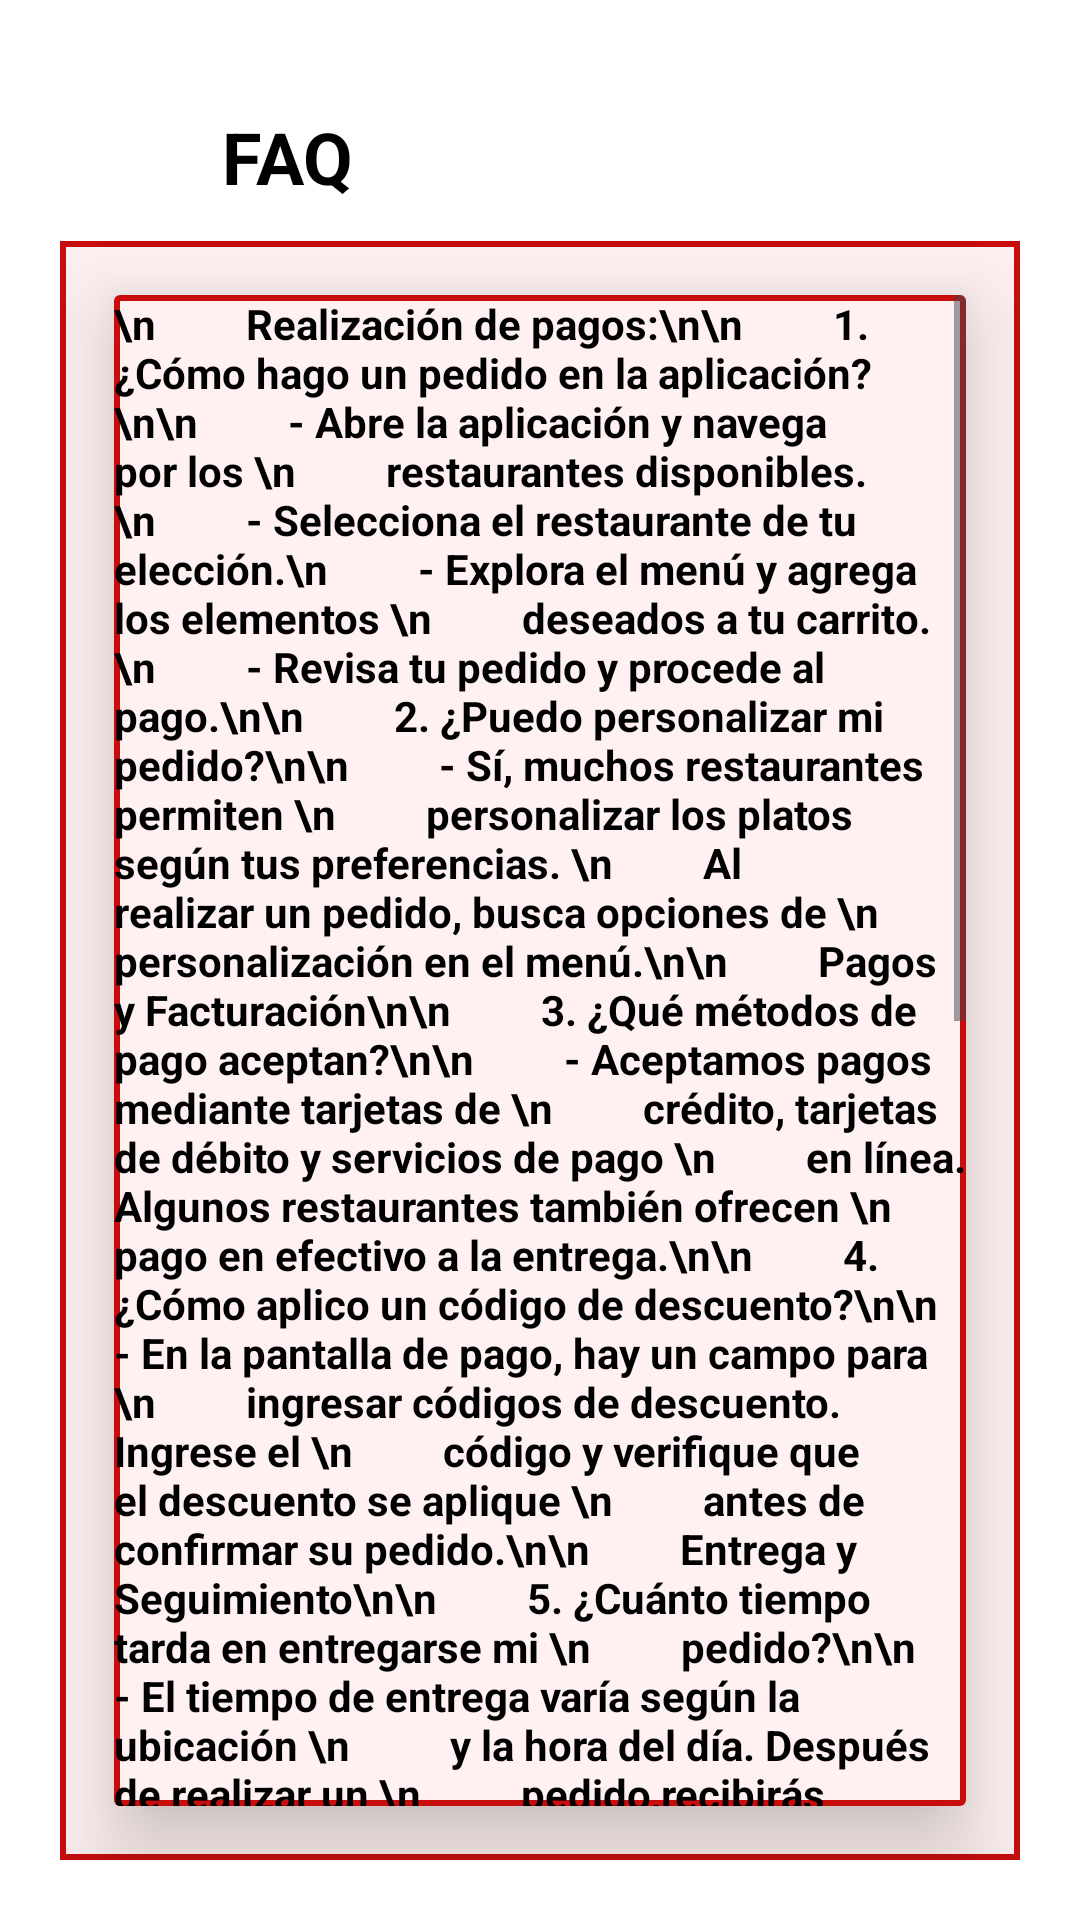

Android layout source for this screen:
<!-- AndroidManifest.xml: application theme Theme.Foodie_app -->
<!-- res/layout/activity_faq.xml -->
<?xml version="1.0" encoding="utf-8"?>
<LinearLayout xmlns:android="http://schemas.android.com/apk/res/android"
    xmlns:app="http://schemas.android.com/apk/res-auto"
    xmlns:tools="http://schemas.android.com/tools"
    android:layout_width="match_parent"
    android:layout_height="match_parent"
    android:background="@color/white"
    android:orientation="vertical"
    android:padding="20dp"
    tools:context=".UseerAccess.FaqActivity">

    <LinearLayout
        android:layout_width="match_parent"
        android:layout_height="wrap_content"
        android:layout_marginBottom="12dp"
        android:orientation="horizontal">


        <ImageView
                android:id="@+id/imglogofoodie"
                android:layout_width="30dp"
                android:layout_height="match_parent"
                android:src="@mipmap/imglogofoodie"
                app:layout_constraintTop_toTopOf="parent"
                app:layout_constraintStart_toStartOf="parent"
                android:layout_marginStart="16dp"
                android:layout_marginTop="16dp"/>

        <TextView
                android:id="@+id/textFaq"
                android:layout_width="wrap_content"
                android:layout_height="wrap_content"
                android:text="FAQ"
                android:textStyle="bold"
                android:textSize="24sp"
                android:textColor="@color/black"
                android:textAlignment="center"
                app:layout_constraintStart_toEndOf="@id/imglogofoodie"
                app:layout_constraintTop_toTopOf="parent"
                android:layout_marginStart="8dp"
                android:layout_marginTop="16dp"/>
        <ImageView
                android:id="@+id/cerrarFaq"
                android:layout_width="match_parent"
                android:layout_height="35dp"
                app:srcCompat="@drawable/x"
                app:layout_constraintTop_toBottomOf="@id/textFaq"
                app:layout_constraintEnd_toEndOf="parent"
                android:layout_marginStart="200dp"
        />
    </LinearLayout>

    <LinearLayout
        android:layout_width="match_parent"
        android:layout_height="wrap_content"
        android:background="@drawable/border_background">

        <androidx.cardview.widget.CardView
            android:layout_width="match_parent"
            android:layout_height="wrap_content"
            app:cardElevation="18dp"
            android:layout_marginEnd="18dp"
            android:layout_marginStart="18dp"
            android:layout_marginBottom="18dp"
            android:layout_marginTop="18dp"
            android:background="@color/fondo"
            android:elevation="4dp">

            <ScrollView
                android:id="@+id/scrollView2"
                android:layout_width="match_parent"
                android:layout_height="wrap_content"
                android:background="@drawable/border_background"
                app:layout_constraintVertical_bias="0.896">

                <TextView
                    android:layout_width="match_parent"
                    android:layout_height="wrap_content"
                    android:textColor="@color/black"
                    android:textStyle="bold"
                    android:text="\n
        Realización de pagos:\n\n
        1. ¿Cómo hago un pedido en la aplicación?\n\n
        - Abre la aplicación y navega por los \n
        restaurantes disponibles.\n
        - Selecciona el restaurante de tu elección.\n
        - Explora el menú y agrega los elementos \n
        deseados a tu carrito.\n
        - Revisa tu pedido y procede al pago.\n\n
        2. ¿Puedo personalizar mi pedido?\n\n
        - Sí, muchos restaurantes permiten \n
        personalizar los platos según tus preferencias. \n
        Al realizar un pedido, busca opciones de \n
        personalización en el menú.\n\n
        Pagos y Facturación\n\n
        3. ¿Qué métodos de pago aceptan?\n\n
        - Aceptamos pagos mediante tarjetas de \n
        crédito, tarjetas de débito y servicios de pago \n
        en línea. Algunos restaurantes también ofrecen \n
         pago en efectivo a la entrega.\n\n
        4. ¿Cómo aplico un código de descuento?\n\n
        - En la pantalla de pago, hay un campo para \n
        ingresar códigos de descuento. Ingrese el \n
        código y verifique que el descuento se aplique \n
        antes de confirmar su pedido.\n\n
        Entrega y Seguimiento\n\n
        5. ¿Cuánto tiempo tarda en entregarse mi \n
        pedido?\n\n
        - El tiempo de entrega varía según la ubicación \n
         y la hora del día. Después de realizar un \n
         pedido,recibirás actualizaciones en tiempo real \n
         sobre el estado de tu entrega.\n\n
        6. ¿Cómo puedo rastrear mi pedido?\n\n
        - Después de confirmar tu pedido, podrás \n
        rastrear el progreso en la sección 'Mis Pedidos' \n
        de la aplicación. También recibirás \n
        notificaciones sobre el estado del pedido.\n\n
        Problemas Comunes\n\n
        7. ¿Qué hago si hay un problema con mi \n
        pedido?\n\n
        - Si surge algún problema con tu pedido, como \n
        artículos faltantes o problemas con la calidad, \n
        ponte en contacto con nuestro servicio de \n
        atención al cliente a través de la sección 'Ayuda' \n
        en la aplicación.\n\n
        8. ¿Cómo cancelo mi pedido?\n\n
        - Puedes cancelar un pedido si aún no ha sido \n
        preparado. Ve a 'Mis Pedidos' y selecciona \n
        la opción de cancelar si está disponible. Ten en \n
        cuenta que algunos restaurantes tienen \n
        políticas de cancelación.\n\n
        Cuenta y Seguridad\n\n
        9. ¿Cómo cambio mi dirección de entrega?\n\n
        - Puedes actualizar tu dirección en la sección \n
        de 'Configuración' de la aplicación. Asegúrate \n
        de hacer esto antes de confirmar tu pedido.\n\n
        10. ¿Mi información personal está segura?\n\n
        - Sí, tomamos la seguridad de los datos muy en \n
        serio. Tu información personal y datos de pago \n
        se cifran y se almacenan de forma segura.\n" />
            </ScrollView>

        </androidx.cardview.widget.CardView>

    </LinearLayout>

</LinearLayout>
<!-- resources referenced by this layout -->
<resources>
  <color name="black">#FF000000</color>
  <color name="fondo">#fff1f1</color>
  <color name="white">#FFFFFFFF</color>
  <!-- drawable border_background (drawable) -->
  <?xml version="1.0" encoding="utf-8"?>
  <shape xmlns:android="http://schemas.android.com/apk/res/android">
      <solid android:color="@color/fondo" /> 
      <stroke
              android:width="2dp"
      android:color="@color/bordes"/> 
  </shape>
  <style name="Theme.Foodie_app" parent="Base.Theme.Foodie_app" />
  <color name="bordes">#c80d0d</color>
  <style name="Base.Theme.Foodie_app" parent="Theme.Material3.DayNight.NoActionBar">
          
          
          <item name="colorPrimary">@color/red900</item>
      </style>
  <color name="red900">#920a0a</color>
</resources>
